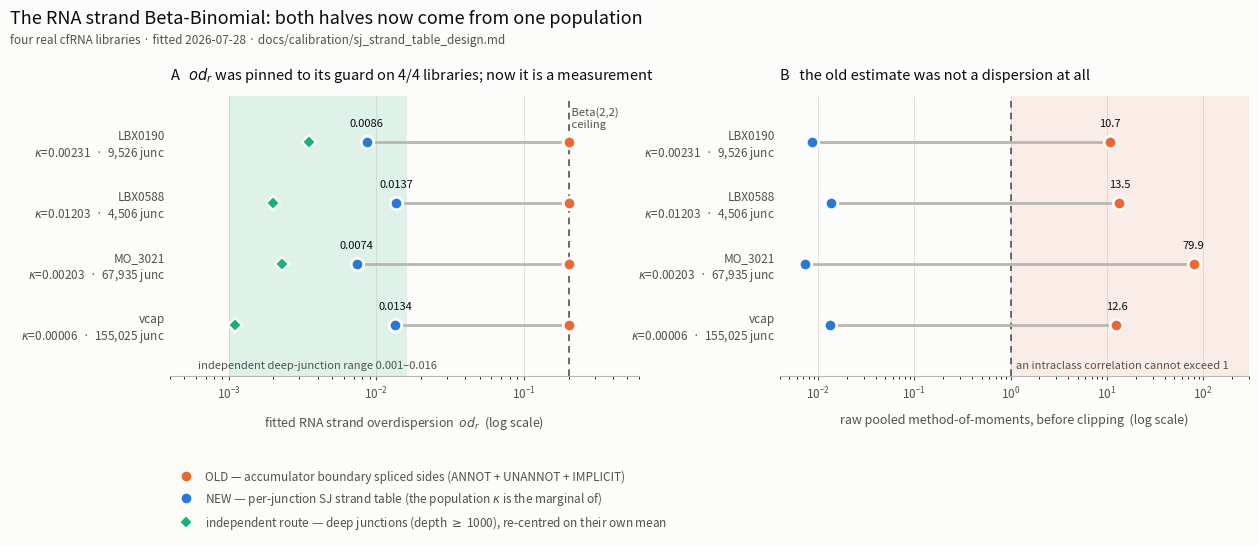

The script that saved this image:
"""Figure: the RNA strand overdispersion, before and after the per-junction SJ strand table.

Two panels, four real cfRNA libraries:

  A — the FITTED od_r that reaches the strand likelihood.  OLD sits on the Beta(2,2) ceiling on
      4/4 libraries (it carries no information about any of them); NEW lands inside the
      0.001–0.016 band measured independently from deep junctions before this design existed.
  B — the RAW pooled MoM, before the ceiling clips it.  OLD is 10.7–79.9 — mathematically
      impossible for an intraclass correlation, which is bounded by 1 — so the ceiling was the
      only thing making the output finite.  NEW is admissible on every library, unclipped.

    OMP_NUM_THREADS=1 python scratchpad/sj_table_figure.py
"""

from __future__ import annotations

import os
from pathlib import Path

os.environ.setdefault("OMP_NUM_THREADS", "1")

import matplotlib

matplotlib.use("Agg")
import matplotlib.pyplot as plt
import numpy as np

OUT = Path("docs/calibration/figures/sj_strand_table_od_r.png")

# Validated categorical slots 1-3 (all-pairs, light mode) from the data-viz reference palette.
BLUE, ORANGE, AQUA = "#2a78d6", "#eb6834", "#1baf7a"
INK, INK2, MUTED = "#0b0b0b", "#52514e", "#b8b7b0"
SURFACE = "#fcfcfb"

# Measured 2026-07-28 on ~/Downloads/rigel_runs/cfrna/_calib_cache (scratchpad/sj_table_od_r.py).
LIB = ["LBX0190", "LBX0588", "MO_3021", "vcap"]
KAPPA = [0.002314, 0.012032, 0.002034, 0.000060]
N_JUNC = [9_526, 4_506, 67_935, 155_025]
OLD_FIT = [0.2000, 0.2000, 0.2000, 0.2000]  # all four clipped to the Beta(2,2) ceiling
NEW_FIT = [0.00858, 0.01368, 0.00736, 0.01341]
OLD_RAW = [10.728, 13.547, 79.882, 12.614]
NEW_RAW = [0.00857, 0.01364, 0.00736, 0.01341]
# The INDEPENDENT route: deep junctions only, re-centred on their own mean
# (strand_overdispersion_design.md §3, measured before this design existed).
DEEP = [0.0035, 0.0020, 0.0023, 0.0011]

BAND_LO, BAND_HI = 0.001, 0.016
CEILING = 0.2

fig, (axA, axB) = plt.subplots(
    1, 2, figsize=(13.0, 5.6), facecolor=SURFACE, gridspec_kw={"wspace": 0.30}
)
fig.subplots_adjust(top=0.80, bottom=0.30, left=0.135, right=0.965)
y = np.arange(len(LIB))[::-1]


def style(ax, xlabel):
    ax.set_facecolor(SURFACE)
    ax.set_xscale("log")
    ax.set_yticks(y)
    ax.set_yticklabels(
        [f"{n}\n" + r"$\kappa$=" + f"{k:.5f}  ·  {j:,} junc" for n, k, j in zip(LIB, KAPPA, N_JUNC)],
        fontsize=8.5,
        color=INK2,
    )
    ax.tick_params(axis="x", labelsize=8.5, colors=INK2, length=3)
    ax.tick_params(axis="y", length=0)
    ax.set_xlabel(xlabel, fontsize=9, color=INK2, labelpad=8)
    ax.grid(axis="x", color=MUTED, lw=0.5, alpha=0.5, zorder=0)
    ax.set_axisbelow(True)
    for s in ("top", "right", "left"):
        ax.spines[s].set_visible(False)
    ax.spines["bottom"].set_color(MUTED)
    ax.set_ylim(-0.85, len(LIB) - 0.25)


# ---------------------------------------------------------------- A: the fitted od_r
axA.axvspan(BAND_LO, BAND_HI, color=AQUA, alpha=0.13, zorder=0, lw=0)
axA.axvline(CEILING, color=INK2, lw=1.2, ls=(0, (4, 3)), zorder=1)
for yi, o, n, d in zip(y, OLD_FIT, NEW_FIT, DEEP):
    axA.plot([n, o], [yi, yi], color=MUTED, lw=2, zorder=2, solid_capstyle="round")
    axA.plot(o, yi, "o", ms=9, color=ORANGE, mec=SURFACE, mew=2, zorder=4)
    axA.plot(n, yi, "o", ms=9, color=BLUE, mec=SURFACE, mew=2, zorder=4)
    axA.plot(d, yi, "D", ms=7, color=AQUA, mec=SURFACE, mew=1.6, zorder=3)
    axA.annotate(
        f"{n:.4f}", (n, yi), textcoords="offset points", xytext=(0, 11),
        ha="center", fontsize=8, color=INK,
    )
style(axA, "fitted RNA strand overdispersion  $od_r$  (log scale)")
axA.set_xlim(4e-4, 0.6)
axA.text(
    CEILING, len(LIB) - 0.42, " Beta(2,2)\n ceiling",
    fontsize=8, color=INK2, va="top", ha="left",
)
axA.text(
    np.sqrt(BAND_LO * BAND_HI), -0.72, "independent deep-junction range 0.001–0.016",
    fontsize=8, color=INK2, ha="center",
)
axA.set_title(
    "A   $od_r$ was pinned to its guard on 4/4 libraries; now it is a measurement",
    fontsize=10.5, color=INK, loc="left", pad=12,
)

# ---------------------------------------------------------------- B: the raw MoM
axB.axvspan(1.0, 300, color=ORANGE, alpha=0.10, zorder=0, lw=0)
axB.axvline(1.0, color=INK2, lw=1.2, ls=(0, (4, 3)), zorder=1)
for yi, o, n in zip(y, OLD_RAW, NEW_RAW):
    axB.plot([n, o], [yi, yi], color=MUTED, lw=2, zorder=2, solid_capstyle="round")
    axB.plot(o, yi, "o", ms=9, color=ORANGE, mec=SURFACE, mew=2, zorder=4)
    axB.plot(n, yi, "o", ms=9, color=BLUE, mec=SURFACE, mew=2, zorder=4)
    axB.annotate(
        f"{o:.1f}", (o, yi), textcoords="offset points", xytext=(0, 11),
        ha="center", fontsize=8, color=INK,
    )
style(axB, "raw pooled method-of-moments, before clipping  (log scale)")
axB.set_xlim(4e-3, 300)
axB.text(
    1.15, -0.72, "an intraclass correlation cannot exceed 1",
    fontsize=8, color=INK2, ha="left",
)
axB.set_title(
    "B   the old estimate was not a dispersion at all",
    fontsize=10.5, color=INK, loc="left", pad=12,
)

handles = [
    plt.Line2D([], [], marker="o", ls="", ms=9, color=ORANGE, mec=SURFACE, mew=2,
               label="OLD — accumulator boundary spliced sides (ANNOT + UNANNOT + IMPLICIT)"),
    plt.Line2D([], [], marker="o", ls="", ms=9, color=BLUE, mec=SURFACE, mew=2,
               label="NEW — per-junction SJ strand table (the population $\\kappa$ is the marginal of)"),
    plt.Line2D([], [], marker="D", ls="", ms=7, color=AQUA, mec=SURFACE, mew=1.6,
               label="independent route — deep junctions (depth $\\geq$ 1000), re-centred on their own mean"),
]
fig.legend(
    handles=handles, loc="lower left", ncol=1, frameon=False, fontsize=8.5,
    bbox_to_anchor=(0.135, 0.015), labelcolor=INK2, handletextpad=0.6,
    borderaxespad=0.0,
)
fig.suptitle(
    "The RNA strand Beta-Binomial: both halves now come from one population",
    fontsize=13, color=INK, x=0.012, ha="left", y=0.955, fontweight="medium",
)
fig.text(
    0.012, 0.895,
    "four real cfRNA libraries · fitted 2026-07-28 · docs/calibration/sj_strand_table_design.md",
    fontsize=8.5, color=INK2, ha="left",
)
OUT.parent.mkdir(parents=True, exist_ok=True)
fig.savefig(OUT, dpi=170, facecolor=SURFACE)
print(f"wrote {OUT}")
